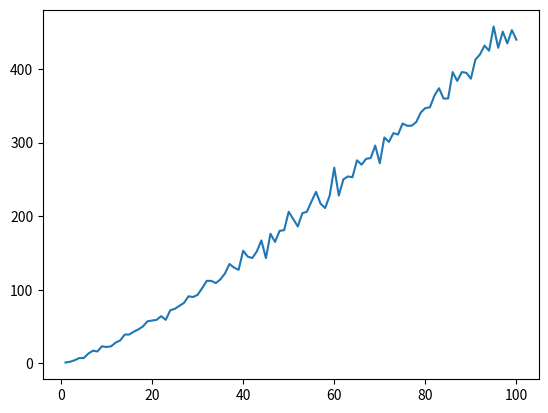

Here is the Python script that generated this plot:
import matplotlib.pyplot as plt
import numpy as np
import random

def binary_search(arr, low, high, x):
    global count
    if high >= low:
        mid = (high + low) // 2
        if arr[mid] == x:
            count+=1
            return mid
        elif arr[mid] > x:
            count+=1
            return binary_search(arr, low, mid - 1, x)
        else:
            count+=1
            return binary_search(arr, mid + 1, high, x)
    else:
        return -1


def fun_with_logn(x):
  arr=list(range(x))
  ele=random.randint(0, x)
  binary_search(arr, 0, x-1, ele)

def rec3(x):
  global count
  if x==0:
    pass
  else:
    fun_with_logn(x)
    rec3(x-1)



arr=np.array(range(1,101))
c_array=[]
for i in range(len(arr)):
  count=0
  rec3(arr[i])
  c_array.append(count)
c_array=np.array(c_array)
plt.plot(arr, c_array)
plt.show()